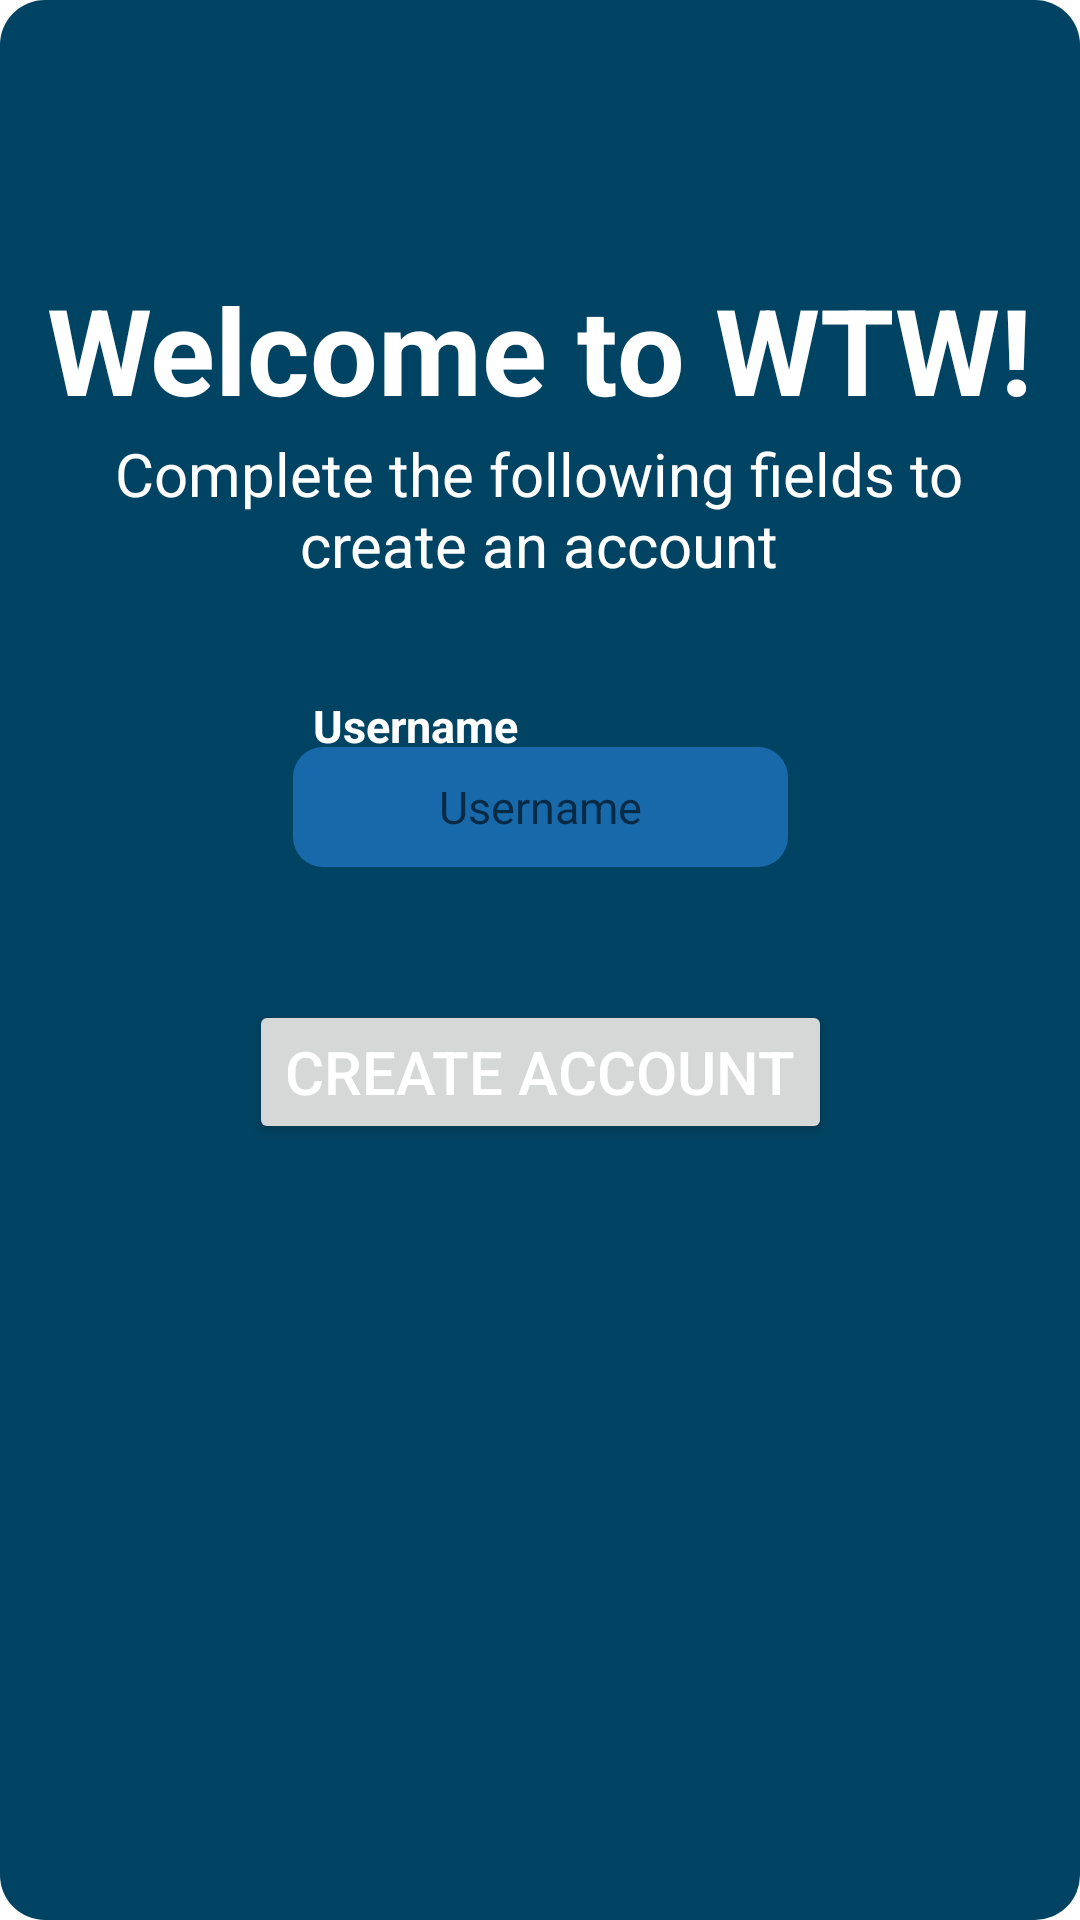

Write the Android layout XML for this screen, with the resource values it uses.
<!-- AndroidManifest.xml: application theme Theme.NSQLProject -->
<!-- res/layout/activity_create_account.xml -->
<?xml version="1.0" encoding="utf-8"?>
<androidx.constraintlayout.widget.ConstraintLayout
    xmlns:android="http://schemas.android.com/apk/res/android"
    xmlns:app="http://schemas.android.com/apk/res-auto"
    xmlns:tools="http://schemas.android.com/tools"
    android:layout_width="match_parent"
    android:layout_height="match_parent"
    tools:context=".ui.createaccount.CreateAccountActivity"
    android:background="@drawable/dialog_fragment_style">

    <TextView
        android:id="@+id/tvItemTitle"
        android:layout_width="wrap_content"
        android:layout_height="wrap_content"
        android:gravity="center"
        android:text="Welcome to WTW!"
        android:textColor="#ffffff"
        android:textSize="40sp"
        android:textStyle="bold"
        app:layout_constraintBottom_toBottomOf="parent"
        app:layout_constraintEnd_toEndOf="parent"
        app:layout_constraintHorizontal_bias="0.493"
        app:layout_constraintStart_toStartOf="parent"
        app:layout_constraintTop_toTopOf="parent"
        app:layout_constraintVertical_bias="0.153" />

    <TextView
        android:id="@+id/tv_name"
        android:layout_width="300dp"
        android:layout_height="wrap_content"
        android:text="Complete the following fields to create an account"
        android:textAlignment="center"
        android:textColor="@color/white"
        android:textSize="20sp"
        app:layout_constraintBottom_toBottomOf="parent"
        app:layout_constraintEnd_toEndOf="parent"
        app:layout_constraintHorizontal_bias="0.495"
        app:layout_constraintStart_toStartOf="parent"
        app:layout_constraintTop_toTopOf="parent"
        app:layout_constraintVertical_bias="0.245" />

    <TextView
        android:id="@+id/tvUsername"
        android:layout_width="wrap_content"
        android:layout_height="wrap_content"
        android:text="Username"
        android:textColor="@color/white"
        android:textSize="15sp"
        android:textStyle="bold"
        app:layout_constraintBottom_toBottomOf="parent"
        app:layout_constraintEnd_toEndOf="parent"
        app:layout_constraintHorizontal_bias="0.358"
        app:layout_constraintStart_toStartOf="parent"
        app:layout_constraintTop_toTopOf="parent"
        app:layout_constraintVertical_bias="0.374" />

    <EditText
        android:id="@+id/et_username"
        android:layout_width="165dp"
        android:layout_height="40dp"
        android:background="@drawable/select_list"
        android:ems="10"
        android:gravity="center"
        android:hint="Username"
        android:inputType="text"
        android:singleLine="true"
        android:textSize="15sp"
        app:layout_constraintBottom_toBottomOf="parent"
        app:layout_constraintEnd_toEndOf="parent"
        app:layout_constraintStart_toStartOf="parent"
        app:layout_constraintTop_toTopOf="parent"
        app:layout_constraintVertical_bias="0.415" />

    <Button
        android:id="@+id/btn_login"
        android:layout_width="wrap_content"
        android:layout_height="wrap_content"
        android:text="Create account"
        android:textColor="#ffffff"
        android:textSize="20sp"
        app:layout_constraintBottom_toBottomOf="parent"
        app:layout_constraintEnd_toEndOf="parent"
        app:layout_constraintStart_toStartOf="parent"
        app:layout_constraintTop_toTopOf="parent"
        app:layout_constraintVertical_bias="0.563" />

</androidx.constraintlayout.widget.ConstraintLayout>
<!-- resources referenced by this layout -->
<resources>
  <color name="white">#FFFFFFFF</color>
  <!-- drawable dialog_fragment_style (drawable-v24) -->
  <?xml version="1.0" encoding="utf-8"?>
  <shape xmlns:android="http://schemas.android.com/apk/res/android">
      <solid
          android:color="@color/blue_9">
      </solid>
      <stroke
          android:width="0dp"
          android:color="@color/blue_9">
      </stroke>
      <corners
          android:topRightRadius="15dip"
          android:bottomRightRadius="15dip"
          android:topLeftRadius="15dip"
          android:bottomLeftRadius="15dip">
      </corners>
  </shape>
  <!-- drawable select_list (drawable) -->
  <?xml version="1.0" encoding="utf-8"?>
  <shape xmlns:android="http://schemas.android.com/apk/res/android">
      <solid
          android:color="#1769aa">
      </solid>
      <stroke
          android:width="0dp"
          android:color="#1769aa">
      </stroke>
      <corners
          android:topRightRadius="10dip"
          android:bottomRightRadius="10dip"
          android:topLeftRadius="10dip"
          android:bottomLeftRadius="10dip">
      </corners>
  </shape>
  <style name="Theme.NSQLProject" parent="Theme.MaterialComponents.DayNight.DarkActionBar">
          
          <item name="colorPrimary">@color/purple_500</item>
          <item name="colorPrimaryVariant">@color/purple_700</item>
          <item name="colorOnPrimary">@color/white</item>
          
          <item name="colorSecondary">@color/teal_200</item>
          <item name="colorSecondaryVariant">@color/teal_700</item>
          <item name="colorOnSecondary">@color/black</item>
          
          <item name="android:statusBarColor" tools:targetApi="l">?attr/colorPrimaryVariant</item>
          
  
          <item name="windowActionBar">false</item>
          <item name="windowNoTitle">true</item>
      </style>
  <color name="blue_9">#014362</color>
  <color name="purple_500">#FF6200EE</color>
  <color name="purple_700">#FF3700B3</color>
  <color name="teal_200">#FF03DAC5</color>
  <color name="teal_700">#FF018786</color>
  <color name="black">#FF000000</color>
</resources>
